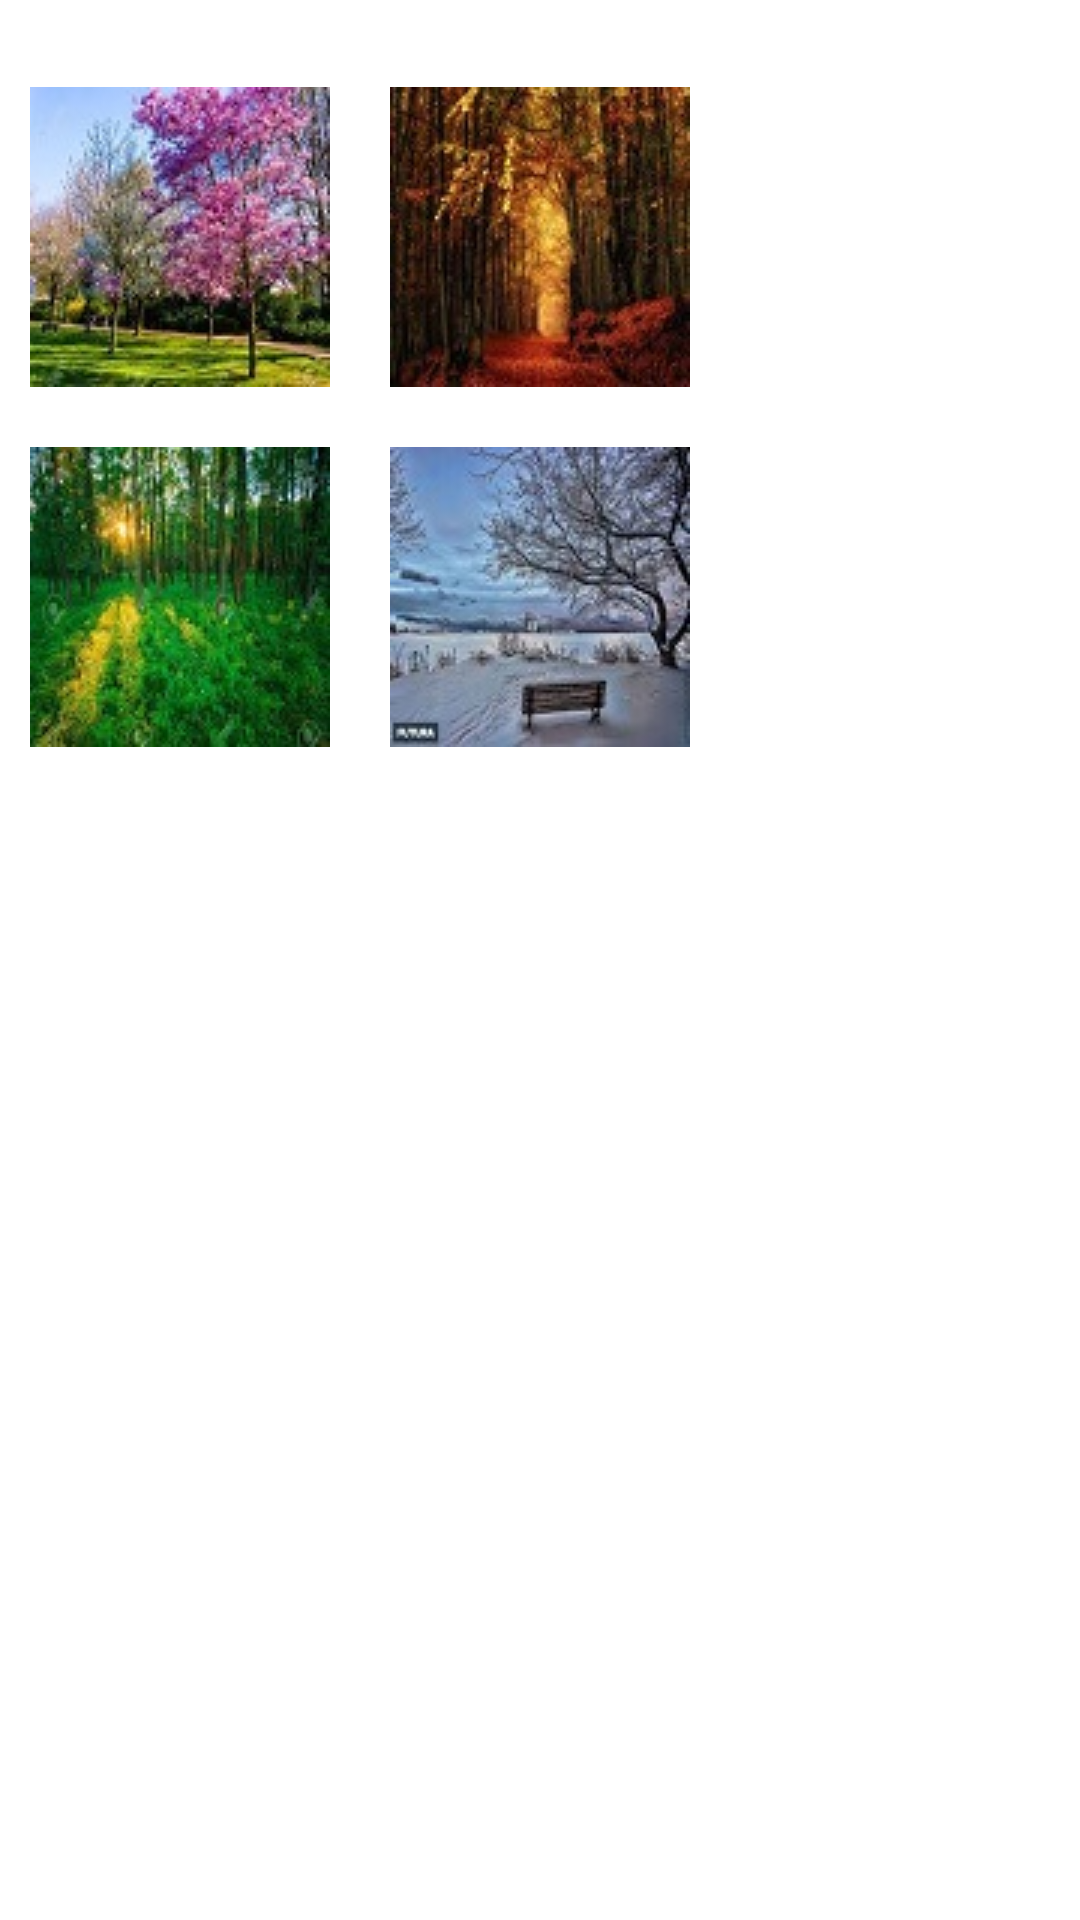

This screen was rendered from an Android layout file. Write that file and the resources it references.
<!-- AndroidManifest.xml: application theme Theme.TP04_01 -->
<!-- res/layout/fragment1.xml -->
<?xml version="1.0" encoding="utf-8"?>
<RelativeLayout xmlns:android="http://schemas.android.com/apk/res/android"
    android:layout_width="match_parent"
    android:layout_height="match_parent"
    xmlns:app="http://schemas.android.com/apk/res-auto"
    xmlns:tools="http://schemas.android.com/tools">

    <TableLayout
        android:layout_width="wrap_content"
        android:layout_height="wrap_content">
    <TextView
        android:id="@+id/section_label1"
        android:layout_width="wrap_content"
        android:layout_height="wrap_content"
        android:layout_marginStart="@dimen/activity_horizontal_margin"
        android:layout_marginTop="@dimen/activity_vertical_margin"
        android:layout_marginEnd="@dimen/activity_horizontal_margin"
        android:layout_marginBottom="@dimen/activity_vertical_margin"
        />
    <TableRow>

        <ImageView
            android:id="@+id/imageView01"
            android:layout_width="wrap_content"
            android:layout_margin="10dp"
            android:layout_height="wrap_content"
            android:src="@drawable/printemp1" />

        <ImageView
            android:id="@+id/imageView02"
            android:layout_width="wrap_content"
            android:layout_height="wrap_content"
            android:layout_margin="10dp"
            android:src="@drawable/automne1" />
    </TableRow>

        <TableRow>
    <ImageView
        android:id="@+id/imageView03"
        android:layout_width="wrap_content"
        android:layout_height="wrap_content"
        android:layout_margin="10dp"
        android:src="@drawable/ete1"
         />

    <ImageView
        android:id="@+id/imageView04"
        android:layout_width="wrap_content"
        android:layout_height="wrap_content"
        android:layout_margin="10dp"
        android:src="@drawable/hiver1"
       />

        </TableRow>
    </TableLayout>


</RelativeLayout>
<!-- resources referenced by this layout -->
<resources>
  <!-- drawable automne1: jpg bitmap (drawable, 8089 bytes) -->
  <!-- drawable ete1: jpg bitmap (drawable, 8384 bytes) -->
  <!-- drawable hiver1: jpg bitmap (drawable, 7535 bytes) -->
  <!-- drawable printemp1: jpg bitmap (drawable, 9122 bytes) -->
  <style name="Theme.TP04_01" parent="Theme.MaterialComponents.DayNight.DarkActionBar">
          
          <item name="colorPrimary">@color/purple_500</item>
          <item name="colorPrimaryVariant">@color/purple_700</item>
          <item name="colorOnPrimary">@color/white</item>
          
          <item name="colorSecondary">@color/teal_200</item>
          <item name="colorSecondaryVariant">@color/teal_700</item>
          <item name="colorOnSecondary">@color/black</item>
          
          <item name="android:statusBarColor" tools:targetApi="l">?attr/colorPrimaryVariant</item>
          
      </style>
  <!-- not gathered from this repository: default colours our renderer supplied (Android Studio template values) -->
  <color name="purple_500">#FF6200EE</color>
  <color name="purple_700">#FF3700B3</color>
  <color name="teal_200">#FF03DAC5</color>
  <color name="teal_700">#FF018786</color>
  <color name="black">#FF000000</color>
  <color name="white">#FFFFFFFF</color>
</resources>
